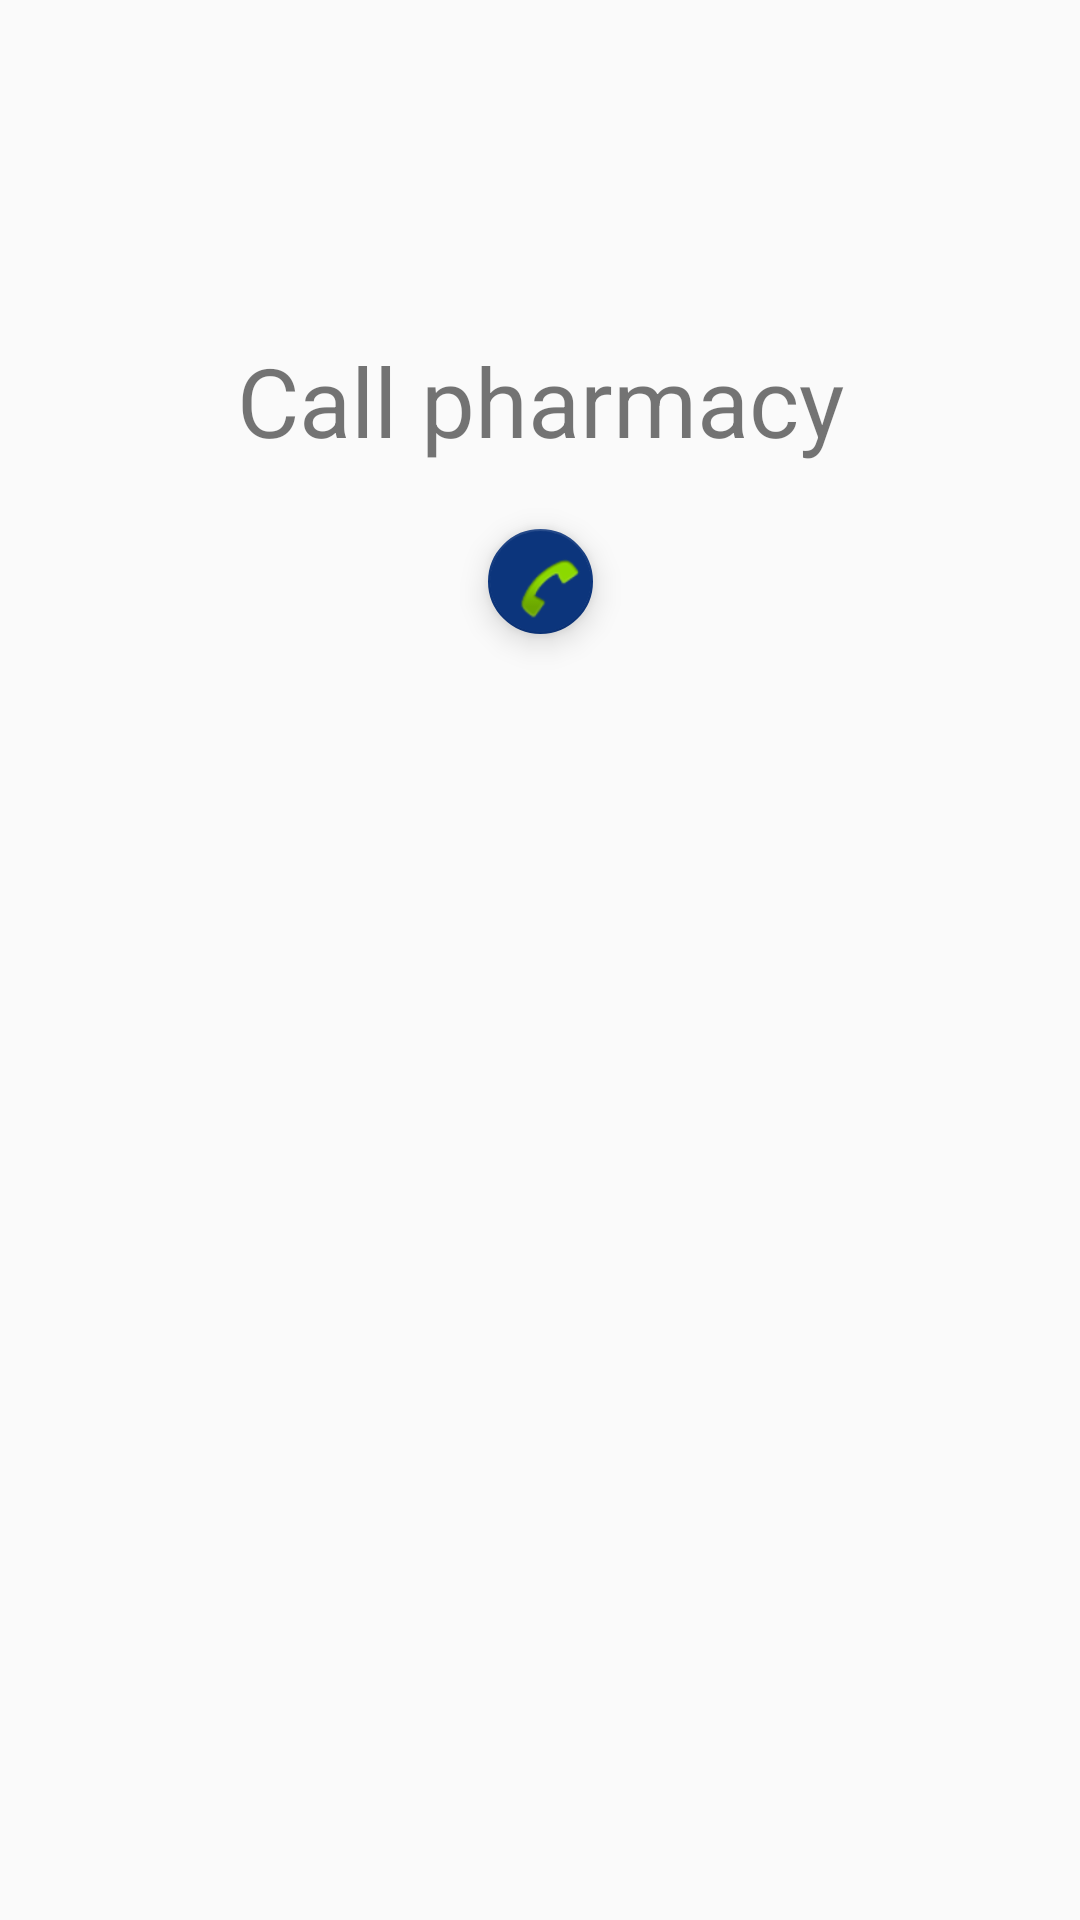

Produce the Android XML layout that renders to this screen, including the resource entries it uses.
<!-- AndroidManifest.xml: application theme AppTheme -->
<!-- res/layout/fragment_pharmacy_details.xml -->
<FrameLayout xmlns:android="http://schemas.android.com/apk/res/android"
    xmlns:app="http://schemas.android.com/apk/res-auto"
    xmlns:tools="http://schemas.android.com/tools"
    android:layout_width="match_parent"
    android:layout_height="match_parent"
    tools:context="mobilepharmacy.mobilepharmacy.PharmacyDetails">

    

    <android.support.constraint.ConstraintLayout
        android:id="@+id/fragPharmacy"
        android:layout_width="match_parent"
        android:layout_height="match_parent">

        <android.support.design.widget.FloatingActionButton
            android:id="@+id/fabCall"
            android:layout_width="35dp"
            android:layout_height="41dp"
            android:layout_marginBottom="8dp"
            android:layout_marginLeft="8dp"
            android:layout_marginRight="8dp"
            android:layout_marginTop="8dp"
            android:clickable="true"

            app:fabSize="mini"
            app:layout_constraintBottom_toBottomOf="parent"
            app:layout_constraintHorizontal_bias="0.501"
            app:layout_constraintLeft_toLeftOf="parent"
            app:layout_constraintRight_toRightOf="parent"
            app:layout_constraintTop_toTopOf="parent"
            app:layout_constraintVertical_bias="0.286"
            app:srcCompat="@android:drawable/sym_action_call"
            tools:ignore="MissingConstraints" />

        <TextView
            android:id="@+id/callUs"
            android:layout_width="wrap_content"
            android:layout_height="wrap_content"
            android:layout_marginBottom="8dp"
            android:layout_marginLeft="8dp"
            android:layout_marginRight="8dp"
            android:layout_marginTop="8dp"
            android:text="Call pharmacy"
            android:textSize="32dp"
            app:layout_constraintBottom_toBottomOf="parent"
            app:layout_constraintLeft_toLeftOf="parent"
            app:layout_constraintRight_toRightOf="parent"
            app:layout_constraintTop_toTopOf="parent"
            app:layout_constraintVertical_bias="0.179" />
    </android.support.constraint.ConstraintLayout>
</FrameLayout>

    
<!-- resources referenced by this layout -->
<resources>
  <style name="AppTheme" parent="Theme.AppCompat.Light.DarkActionBar">
          
          <item name="colorPrimary">@color/colorPrimary</item>
          <item name="colorPrimaryDark">@color/colorPrimaryDark</item>
          <item name="colorAccent">@color/colorAccent</item>
      </style>
  <color name="colorPrimary">#0C357C</color>
  <color name="colorPrimaryDark">#0C357C</color>
  <color name="colorAccent">#0C357C</color>
</resources>
